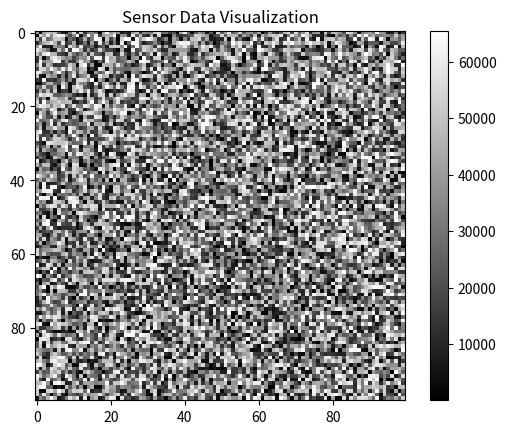
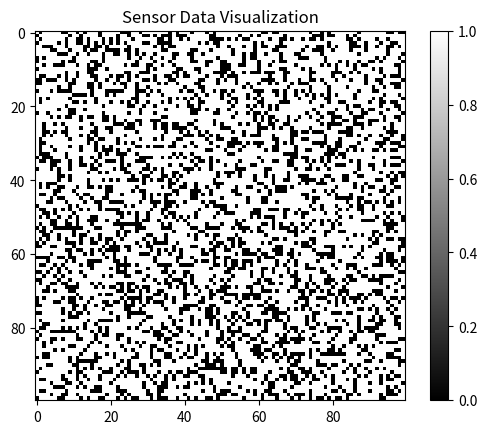

The script that saved these images, in order:
import numpy as np
import matplotlib.pyplot as plt

# Function to load uint16 sensor data from .cap file

def load_data(filename):
    # Load data from the .cap file
    # Here you would implement the logic to read the file content
    return np.random.randint(0, 65535, size=(100, 100), dtype=np.uint16)  # Dummy data for example

# Function to visualize the data

def visualize_data(data):
    plt.imshow(data, cmap='gray')
    plt.title('Sensor Data Visualization')
    plt.colorbar()
    plt.show()

# Function for fringe detection

def fringe_detection(data):
    # Implement fringe detection logic here
    # This is a placeholder for demonstration
    return data > 20000  # Threshold example

# Main execution flow
if __name__ == '__main__':
    filename = '317.cap'
    data = load_data(filename)
    visualize_data(data)
    fringes = fringe_detection(data)
    visualize_data(fringes)  # Show detected fringes
